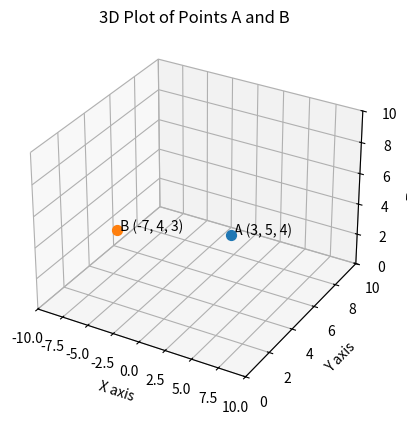

The matplotlib source for this figure:
import matplotlib.pyplot as plt
from mpl_toolkits.mplot3d import Axes3D

# Coordinates
points = {
    "A (3, 5, 4)": (3, 5, 4),
    "B (-7, 4, 3)": (-7, 4, 3)
}

# Plotting
fig = plt.figure()
ax = fig.add_subplot(111, projection='3d')

# Plot each point
for label, (x, y, z) in points.items():
    ax.scatter(x, y, z, s=50)
    ax.text(x, y, z, f' {label}', fontsize=10)

# Set labels
ax.set_xlabel('X axis')
ax.set_ylabel('Y axis')
ax.set_zlabel('Z axis')

# Set limits for better visualization
ax.set_xlim(-10, 10)
ax.set_ylim(0, 10)
ax.set_zlim(0, 10)

plt.title("3D Plot of Points A and B")
plt.show()

